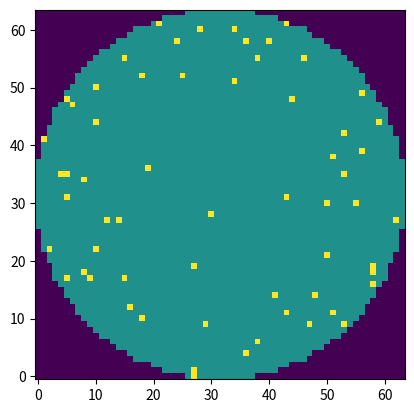

Python code for this plot:
from enum import IntEnum

import numpy as np
import matplotlib.pyplot as plt


class DieState(IntEnum):
    OFF_WAFER = 0
    GOOD = 1
    DEFECTIVE = 2


class Wafer:

    def __init__(self, grid_size):
        self.grid_size = grid_size
        self.center = (grid_size - 1) / 2
        self.radius = grid_size // 2
        self.map = np.full((self.grid_size, self.grid_size), DieState.OFF_WAFER)
        self.y, self.x = np.ogrid[0:self.grid_size, 0:self.grid_size]
        self.dist = np.sqrt((self.center - self.x) ** 2 + (self.center - self.y) ** 2)

    def wafer_visualization(self):
        plt.imshow(self.map.astype(int), cmap='viridis', origin='lower')
        plt.show()


class Simulator:

    def __init__(self, grid_size=64, seed=None):
        self.grid_size = grid_size
        self.rng = np.random.default_rng(seed)

    def run(self, effects: list) -> Wafer:
        wafer = Wafer(self.grid_size)
        for eff in effects:
            eff.apply(wafer)
        return wafer


class WaferDataGenerator:

    def __init__(self, simulator: Simulator):
        self.simulator = simulator


class BaseRadialEffects:
    """
    First effect in the pipeline. Initializes all on-wafer dies to GOOD or DEFECTIVE
    based on radial region defect rates. Must run before any other effects.
    """

    def __init__(self, rng):
        self.rng = rng

        self.base_defect_rate = self.rng.uniform(0.005, 0.01)  # defect rate of center
        self.middle_defect_rate = self.rng.uniform(0.01, 0.02)  # defect rate of area between center and perimeter
        self.edge_defect_rate = self.rng.uniform(0.02, 0.04)  # defect rate of perimeter

        self.center_reg = self.rng.uniform(0.5, 0.7)  # ratio of wafer.radius for center region
        self.edge_reg = self.rng.uniform(0.8, 0.92)  # ratio of wafer.radius for perimeter/edge region

    def apply(self, wafer):
        wafer.map[:] = DieState.OFF_WAFER

        center_reg = self.center_reg * wafer.radius  # establishing where center region ends
        edge_reg = self.edge_reg * wafer.radius  # establishing where edge region begins

        # creating masks
        inner_waf = wafer.dist <= center_reg
        middle_waf = (wafer.dist > center_reg) & (wafer.dist <= edge_reg)
        edge_waf = (wafer.dist > edge_reg) & (wafer.dist <= wafer.radius)

        region = [(inner_waf, self.base_defect_rate),
                  (middle_waf, self.middle_defect_rate),
                  (edge_waf, self.edge_defect_rate)
                  ]

        for mask, defect_rate in region:
            wafer.map[mask] = DieState.GOOD
            rand_vals = self.rng.random((wafer.grid_size, wafer.grid_size))
            wafer.map[mask & (rand_vals < defect_rate)] = DieState.DEFECTIVE


class YieldAnalyzer:
    """Has static method 'compute' for calculating Yield"""

    @staticmethod
    def compute(wafer):
        """Calculates Yield of wafer"""
        good_dies = wafer.map == DieState.GOOD
        total_dies = wafer.map != DieState.OFF_WAFER
        return np.sum(good_dies) / np.sum(total_dies)


class EdgeRing:

    def __init__(self, rng, defect_rate=None, edge_reg=None):
        self.rng = rng

        self.defect_rate = self.rng.uniform(0.5, 0.8) if defect_rate is None else defect_rate
        self.edge_reg = self.rng.uniform(0.8, 0.92) if edge_reg is None else edge_reg  # distance from center

    def apply(self, wafer):
        mask = (wafer.dist > self.edge_reg*wafer.radius) & (wafer.dist < wafer.radius)
        rand_vals = self.rng.random((wafer.grid_size, wafer.grid_size))
        final_mask = mask & (rand_vals < self.defect_rate) & (wafer.map == DieState.GOOD)
        wafer.map[final_mask] = DieState.DEFECTIVE


class EdgeLoc:

    def __init__(self, rng, defect_rate=None, edge_reg=None, circ_perc=None, angle=None):
        self.rng = rng

        self.defect_rate = self.rng.uniform(0.5, 0.8) if defect_rate is None else defect_rate
        self.edge_reg = self.rng.uniform(0.8, 0.92) if edge_reg is None else edge_reg  # location of EdgeLoc defect
        self.circ_perc = self.rng.uniform(0.05, 0.15) if circ_perc is None else circ_perc  # how large EdgeLoc is
        self.angle = self.rng.uniform(-np.pi, np.pi) if angle is None else angle  # determines where EdgeLoc resides

    def apply(self, wafer):
        theta = np.arctan2(wafer.y - wafer.center, wafer.x - wafer.center)  # converts angle into degree coordinates
        angle2 = self.angle + (self.circ_perc * 2 * np.pi)  # 2nd angle where EdgeLoc defect ends
        edge_loc_mask = ((wafer.dist > self.edge_reg*wafer.radius) & (wafer.dist < wafer.radius)
                         & (self.angle <= theta) & (theta <= angle2))
        rand_vals = self.rng.random((wafer.grid_size, wafer.grid_size))
        final_mask = edge_loc_mask & (rand_vals < self.defect_rate) & (wafer.map == DieState.GOOD)
        wafer.map[final_mask] = DieState.DEFECTIVE


class Center:

    def __init__(self, rng, center_dist=None, defect_rate=None,  offset=0.05, offset_prob=0.5):
        self.rng = rng
        self.center_dist = self.rng.uniform(10, 20) if center_dist is None else center_dist  # how big center defect is
        self.defect_rate = self.rng.uniform(0.7, 0.9) if defect_rate is None else defect_rate
        self.offset = offset  # how offset the center is from regular
        self.offset_prob = offset_prob  # the chances of it happening, the larger the more likely

    def apply(self, wafer):
        dist = wafer.dist
        if self.rng.random > self.offset_prob:
            max_offset = self.offset * wafer.radius
            offset_x = np.random.uniform(-max_offset, max_offset)
            offset_y = np.random.uniform(-max_offset, max_offset)
            dist = np.sqrt((wafer.center + offset_x - wafer.x) ** 2 + (wafer.center + offset_y - wafer.y) ** 2)

        normalized_dist = dist / self.center_dist
        local_defect = self.defect_rate * (1 - normalized_dist)
        local_defect_prob = np.clip(local_defect, 0, 1)
        center_mask = (dist < self.center_dist)
        rand_vals = self.rng.random((wafer.grid_size, wafer.grid_size))
        final_mask = center_mask & (rand_vals < local_defect_prob) & (wafer.map == DieState.GOOD)
        wafer.map[final_mask] = DieState.DEFECTIVE


class Loc:

    def __init__(self, rng, defect_rate=None, loc=None, x_rad=None, y_rad=None, angle=None):
        self.rng = rng
        self.defect_rate = self.rng.uniform(0.5, 0.9) if defect_rate is None else defect_rate
        self.angle = self.rng.uniform(-np.pi, np.pi) if angle is None else angle
        while loc is None:
            x = self.rng.uniform(0, 64)
            y = self.rng.uniform(0, 64)
            dist = np.sqrt((x - 32) ** 2 + (y - 32) ** 2)
            if 5 < dist < 6:
                self.loc = (x, y)
                break
        else:
            self.loc = loc
        self.x_rad = self.rng.uniform(5, 12) if x_rad is None else x_rad
        self.y_rad = self.rng.uniform(5, 12) if y_rad is None else y_rad

    def apply(self, wafer):
        dx = self.loc[0] - wafer.x
        dy = self.loc[1] - wafer.y

        theta = self.angle

        x_rot = dx * np.cos(theta) + dy * np.sin(theta)
        y_rot = -dx * np.sin(theta) + dy * np.cos(theta)
        dist = np.sqrt((x_rot / self.x_rad) ** 2 + (y_rot / self.y_rad) ** 2)
        mask = dist <= 1
        rand_vals = self.rng.random((wafer.grid_size, wafer.grid_size))
        final_mask = mask & (rand_vals < self.defect_rate) & (wafer.map == DieState.GOOD)
        wafer.map[final_mask] = DieState.DEFECTIVE


class Scratch:

    def __init__(self, rng, defect_rate=None, angle=None, thickness=1, length=None, loc=None, wiggle=1):
        self.rng = rng
        self.defect_rate = self.rng.uniform(0.5, 0.9) if defect_rate is None else defect_rate
        self.angle = self.rng.uniform(-np.pi, np.pi) if angle is None else angle
        self.vector = (np.cos(self.angle), np.sin(self.angle))
        if loc is None:
            self.loc = (self.rng.uniform(0, 64), np.random.uniform(0, 64))
        else:
            self.loc = loc

        self.x = self.vector[0]
        self.y = self.vector[1]
        self.thickness = thickness
        self.length = np.random.uniform(32, 64) if length is None else length
        self.wiggle = wiggle

    def apply(self, wafer):
        line_points = []
        for i in range(int(self.length)):
            x_point = (self.loc[0] + i * self.x) + np.random.uniform(-self.wiggle, self.wiggle)
            y_point = (self.loc[1] + i * self.y) + np.random.uniform(-self.wiggle, self.wiggle)
            if not (0 <= x_point < wafer.grid_size):
                self.x *= -1
            if not (0 <= y_point < wafer.grid_size):
                self.y *= -1
            line_points.append((x_point, y_point))

        mask = np.zeros((wafer.grid_size, wafer.grid_size), dtype=bool)

        for x, y in line_points:
            new_x = int(round(x))
            new_y = int(round(y))
            for i in range(new_y - self.thickness, new_y + self.thickness + 1):
                for j in range(new_x - self.thickness, new_x + self.thickness + 1):
                    if 0 <= i < wafer.grid_size and 0 <= j < wafer.grid_size:
                        mask[i, j] = True
        rand_vals = self.rng.random((wafer.grid_size, wafer.grid_size))
        final_mask = mask & (rand_vals < self.defect_rate) & (wafer.map == DieState.GOOD)
        wafer.map[final_mask] = DieState.DEFECTIVE

        print("Line points:", line_points[:10])  # first 10 points
        print("Mask sum:", mask.sum())
        print("Defect rate:", self.defect_rate)
        print("Final mask sum:", final_mask.sum())


class Random:

    def __init__(self, rng, defect_rate=None):
        self.rng = rng
        self.defect_rate = np.random.uniform(0.2, 0.5) if defect_rate is None else defect_rate

    def apply(self, wafer):
        rand_vals = self.rng.random((wafer.grid_size, wafer.grid_size))
        final_mask = (rand_vals < self.defect_rate) & (wafer.map == DieState.GOOD)
        wafer.map[final_mask] = DieState.DEFECTIVE


class Donut:

    def __init__(self, rng, radius=32, defect_rate=None, inner_rad=None, outer_rad=None):
        self.rng = rng
        self.defect_rate = np.random.uniform(0.5, 0.9) if defect_rate is None else defect_rate
        self.inner_rad = np.random.uniform(0.2, 0.5) * radius if inner_rad is None else inner_rad
        self.outer_rad = np.random.uniform(0.6, 0.8) * radius if outer_rad is None else outer_rad

    def apply(self, wafer, falloff_perc=0.1, center_prob=0.5, offset=0.05):
        dist = wafer.dist
        if np.random.random() > center_prob:
            max_offset = offset * wafer.radius
            offset_x = np.random.uniform(-max_offset, max_offset)
            offset_y = np.random.uniform(-max_offset, max_offset)
            dist = np.sqrt((wafer.center + offset_x - wafer.x) ** 2 + (wafer.center + offset_y - wafer.y) ** 2)

        falloff = wafer.radius * falloff_perc
        donut_mask = ((dist > self.inner_rad - falloff)
                      & (dist < self.outer_rad + falloff))
        inner_defect = np.clip((dist - self.inner_rad - falloff) / falloff, 0, 1)
        outer_defect = np.clip((self.outer_rad + falloff - dist) / falloff, 0, 1)
        edge_fade = np.minimum(inner_defect, outer_defect)

        local_defect = self.defect_rate * edge_fade
        rand_vals = self.rng.random((wafer.grid_size, wafer.grid_size))
        final_mask = donut_mask & (rand_vals < local_defect) & (wafer.map == DieState.GOOD)
        wafer.map[final_mask] = DieState.DEFECTIVE


class NearFull:

    def __init__(self, rng, defect_rate=None):
        self.rng = rng
        self.defect_rate = np.random.uniform(0.8, 0.99) if defect_rate is None else defect_rate

    def apply(self, wafer):
        rand_vals = self.rng.random((wafer.grid_size, wafer.grid_size))
        final_mask = (rand_vals < self.defect_rate) & (wafer.map == DieState.GOOD)
        wafer.map[final_mask] = DieState.DEFECTIVE


if __name__ == "__main__":
    simulate = Simulator()
    effect = [BaseRadialEffects(simulate.rng)]
    a = simulate.run(effect)
    a.wafer_visualization()
